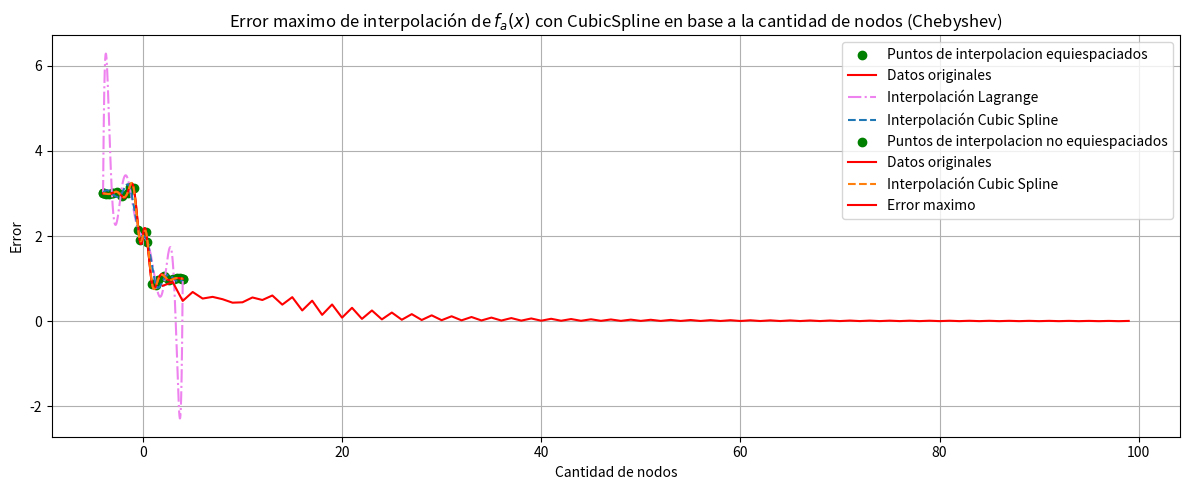

Generate this figure with matplotlib:
import numpy as np
from scipy.interpolate import lagrange
from scipy.interpolate import CubicSpline
import matplotlib.pyplot as plt

# Definición de las funciones
def fa(x):
    return 0.3 ** (np.abs(x)) * np.sin(4*x) - np.tanh(2*x) + 2

# Puntos de colocación equiespaciados // orden del polinomio
quantity_of_interpolation_points = 10

x_values_for_interpolation = np.linspace(-4, 4, quantity_of_interpolation_points)

# puntos a graficar de las funciones
points_to_graph = np.linspace(-4, 4, 1000)

# Puntos de colocación Chebyshev // orden del polinomio
quantity_of_interpolation_points_chebyshev = 20

# Generar nodos de Chebyshev en el intervalo [-4, 4]
cheb_nodes = np.polynomial.chebyshev.chebpts1(quantity_of_interpolation_points_chebyshev)
x_values_for_interpolation_chebyshev = 4 * cheb_nodes  # Escalamos los nodos de Chebyshev al intervalo [-4, 4]

# Evaluación de las funciones en los puntos de colocación
fa_values = fa(x_values_for_interpolation)
fCheb_values = fa(x_values_for_interpolation_chebyshev)

# Interpolación utilizando Lagrange para fa(x)
fa_interp_lagrange = lagrange(x_values_for_interpolation, fa_values)
fCheb_interp_lagrange = lagrange(x_values_for_interpolation_chebyshev, fCheb_values)

fa_interp_cubic = CubicSpline(x_values_for_interpolation, fa_values)
fCheb_interp_cubic = CubicSpline(x_values_for_interpolation_chebyshev, fCheb_values)

# Gráficos de las funciones originales y las interpoladas
plt.figure(figsize=(12, 5))


plt.scatter(x_values_for_interpolation, fa_values, label="Puntos de interpolacion equiespaciados", color='g')
plt.plot(points_to_graph, fa(points_to_graph), label='Datos originales', color='r')
plt.plot(points_to_graph, fa_interp_lagrange(points_to_graph), label='Interpolación Lagrange', color='violet',  linestyle='-.')

#plot cubic spline equiespaciados
plt.plot(points_to_graph, fa_interp_cubic(points_to_graph), label='Interpolación Cubic Spline',  linestyle='--')

plt.title('Interpolación de $f_a(x)$ con Lagrange y Cubic Spline (Equiespaciados)')
plt.xlabel('x')
plt.ylabel('$f_a(x)$')
plt.legend()
plt.grid()

plt.tight_layout()
plt.show()

plt.scatter(x_values_for_interpolation_chebyshev, fCheb_values, label="Puntos de interpolacion no equiespaciados", color='g')
plt.plot(points_to_graph, fa(points_to_graph), label='Datos originales', color='r')


#plot cubic spline no equiespaciados
plt.plot(points_to_graph, fCheb_interp_cubic(points_to_graph), label='Interpolación Cubic Spline',  linestyle='--')

plt.title('Interpolación de $f_a(x)$ con Lagrange y Cubic Spline (Chebyshev)')
plt.xlabel('x')
plt.ylabel('$f_a(x)$')
plt.legend()
plt.grid()

# Gráficos de los errores de interpolación
# plt.subplot(2, 2, 3)
# plt.plot(points_to_graph, np.abs(fa(points_to_graph) - fa_interp_lagrange(points_to_graph)), label='Error equiespaciados', color='r')
# plt.title('Error de interpolación de $f_a(x)$ con Lagrange')
# plt.xlabel('x')
# plt.ylabel('Error')
# plt.legend()
# plt.grid()


# plt.subplot(2, 2, 4)
# plt.plot(points_to_graph, np.abs(fa(points_to_graph) - fCheb_interp_lagrange(points_to_graph)), label='Error no equiespaciados', color='r')
# plt.title('Error de interpolación de $f_a(x)$ con Lagrange (Chebyshev)')
# plt.xlabel('x')
# plt.ylabel('Error')
# plt.legend()
# plt.grid()

plt.tight_layout()
plt.show()


#grafico de error maximo en base a cantidad de nodos con chebyshev y CubicSpline
max_error = []
for i in range(2, 100):
    cheb_nodes = np.polynomial.chebyshev.chebpts1(i)
    x_values_for_interpolation_chebyshev = 4 * cheb_nodes  # Escalamos los nodos de Chebyshev al intervalo [-4, 4]
    fCheb_values = fa(x_values_for_interpolation_chebyshev)
    fCheb_interp_lagrange = CubicSpline(x_values_for_interpolation_chebyshev, fCheb_values)
    max_error.append(np.max(np.abs(fa(points_to_graph) - fCheb_interp_lagrange(points_to_graph))))

plt.plot(range(2, 100), max_error, label='Error maximo', color='r')
plt.title('Error maximo de interpolación de $f_a(x)$ con CubicSpline en base a la cantidad de nodos (Chebyshev)')
plt.xlabel('Cantidad de nodos')
plt.ylabel('Error')
plt.legend()
plt.grid()
plt.tight_layout()
plt.show()